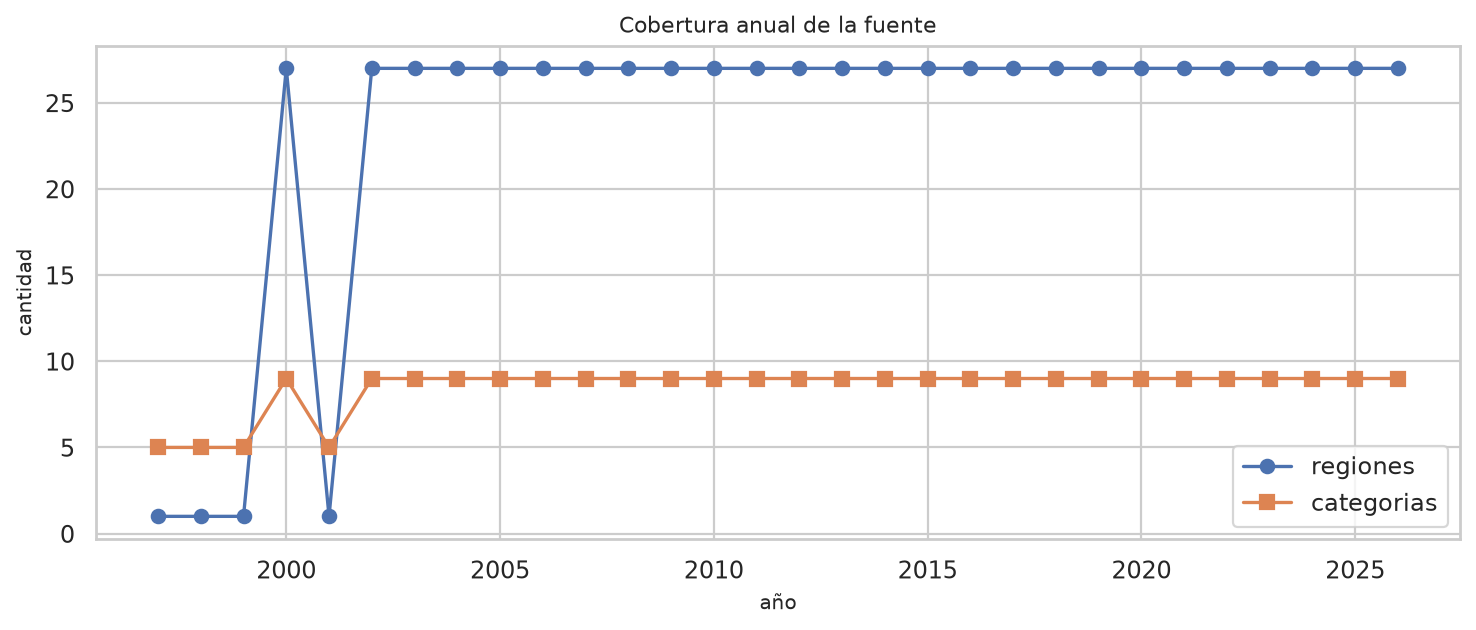

The data file committed next to this chart (first rows):
anio, regiones, categorias, filas
1997, 1, 5, 116
1998, 1, 5, 112
1999, 1, 5, 114
2000, 27, 9, 419
2001, 1, 5, 115
2002, 27, 9, 2859
2003, 27, 9, 3451
2004, 27, 9, 3770
2005, 27, 9, 3762
2006, 27, 9, 3712
2007, 27, 9, 3761
2008, 27, 9, 4115
2009, 27, 9, 4927
2010, 27, 9, 5018
2011, 27, 9, 5123
2012, 27, 9, 5120
2013, 27, 9, 5186
2014, 27, 9, 5249
2015, 27, 9, 5310
2016, 27, 9, 5249
2017, 27, 9, 5184
2018, 27, 9, 5152
2019, 27, 9, 5110
2020, 27, 9, 4521
2021, 27, 9, 4930
2022, 27, 9, 5026
2023, 27, 9, 5045
2024, 27, 9, 4469
2025, 27, 9, 4484
2026, 27, 9, 3885
